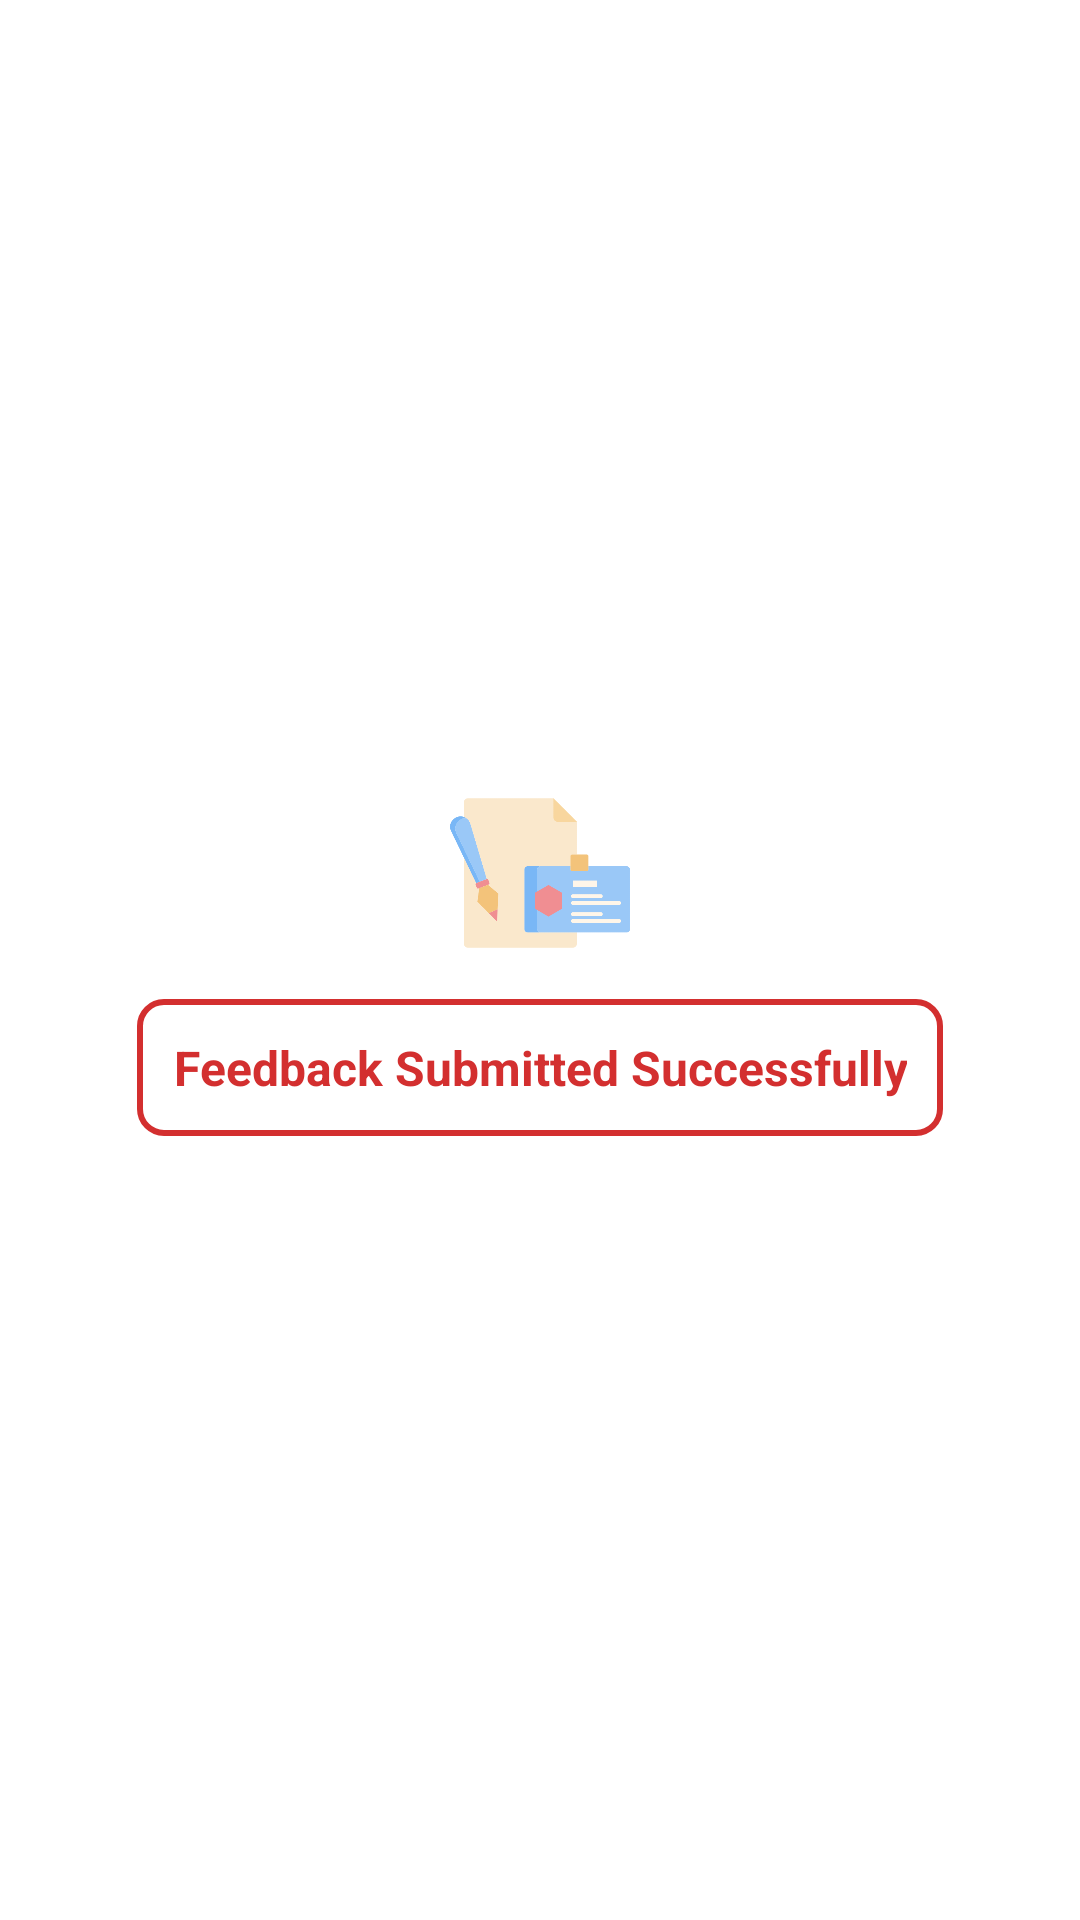

This screen was rendered from an Android layout file. Write that file and the resources it references.
<!-- AndroidManifest.xml: application theme Theme.StudentFeedbackApp -->
<!-- res/layout/activity_feedback_success.xml -->
<RelativeLayout xmlns:android="http://schemas.android.com/apk/res/android"
    android:layout_width="match_parent"
    android:layout_height="match_parent"
    android:gravity="center"
    android:background="#FFFFFF">

    <LinearLayout
        android:layout_width="wrap_content"
        android:layout_height="wrap_content"
        android:orientation="vertical"
        android:gravity="center">

        
        <ImageView
            android:id="@+id/ivSuccessIcon"
            android:layout_width="60dp"
            android:layout_height="60dp"
            android:src="@drawable/excellence"
            android:contentDescription="Success Icon"
            android:layout_marginBottom="12dp" />

        
        <TextView
            android:id="@+id/tvSuccess"
            android:layout_width="wrap_content"
            android:layout_height="wrap_content"
            android:padding="12dp"
            android:text="Feedback Submitted Successfully"
            android:textColor="#D32F2F"
            android:textStyle="bold"
            android:background="@drawable/border_red"
            android:gravity="center"
            android:textSize="16sp" />

    </LinearLayout>

</RelativeLayout>
<!-- resources referenced by this layout -->
<resources>
  <!-- drawable border_red (drawable) -->
  <?xml version="1.0" encoding="utf-8"?>
  <shape xmlns:android="http://schemas.android.com/apk/res/android"
      android:shape="rectangle">
  
      <solid android:color="@android:color/transparent" />
      <stroke
          android:width="2dp"
          android:color="#D32F2F" />
      <corners android:radius="8dp" />
  </shape>
  <!-- drawable excellence: png bitmap (drawable, 15334 bytes) -->
  <style name="Theme.StudentFeedbackApp" parent="Base.Theme.StudentFeedbackApp" />
  <style name="Base.Theme.StudentFeedbackApp" parent="Theme.AppCompat.DayNight.DarkActionBar">
  
          <item name="colorPrimary">@color/my_primary</item>
          
          
      </style>
  <color name="my_primary">#2C3E50</color>
</resources>
